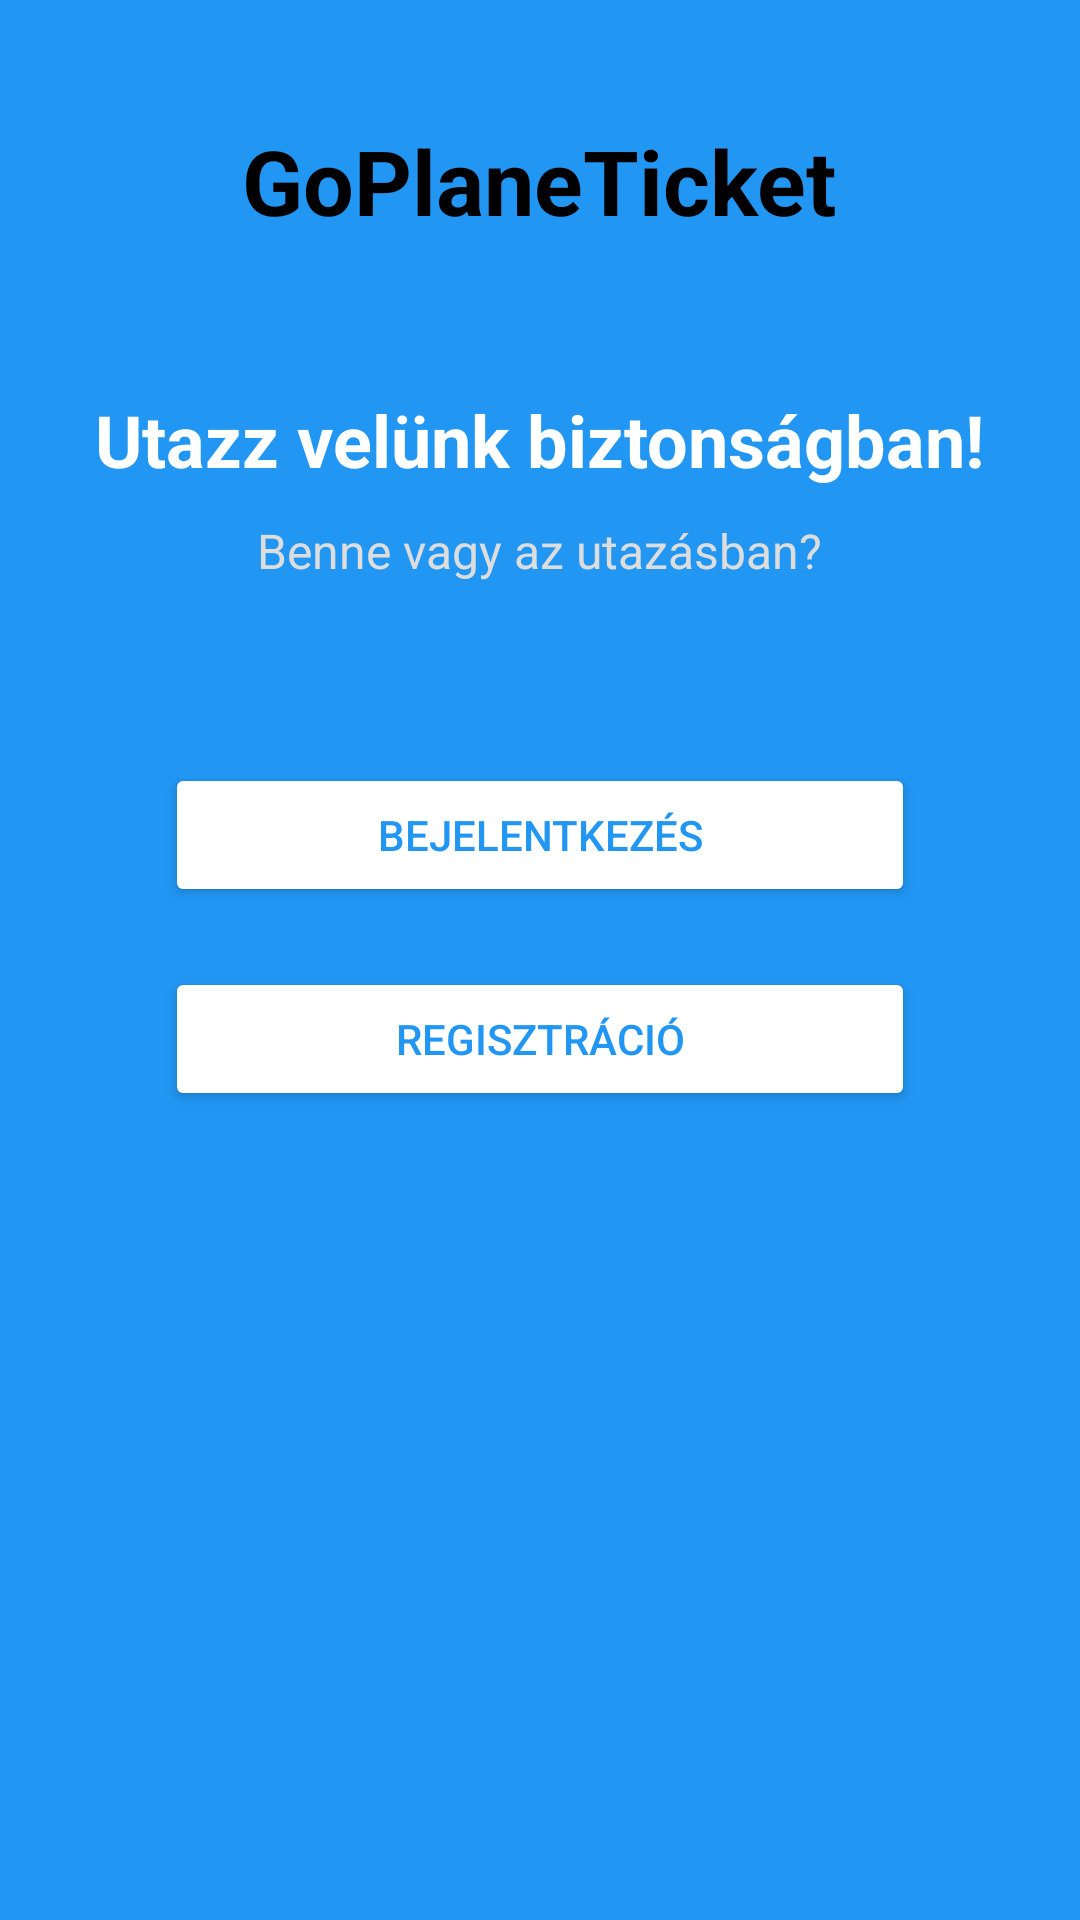

Write the Android layout XML for this screen, with the resource values it uses.
<!-- AndroidManifest.xml: application theme Theme.Goplaneticket -->
<!-- res/layout/activity_home.xml -->
<?xml version="1.0" encoding="utf-8"?>
<LinearLayout xmlns:android="http://schemas.android.com/apk/res/android"
    xmlns:tools="http://schemas.android.com/tools"
    android:id="@+id/homeLayout"
    android:layout_width="match_parent"
    android:layout_height="match_parent"
    android:background="#2196F3"
    android:orientation="vertical"
    android:gravity="center_horizontal"
    tools:context=".HomeActivity">

    <TextView
        android:id="@+id/appTitle"
        android:layout_width="wrap_content"
        android:layout_height="wrap_content"
        android:text="GoPlaneTicket"
        android:textColor="#000000"
        android:textSize="30sp"
        android:textStyle="bold"
        android:layout_marginTop="40dp" />

    <ImageView
        android:id="@+id/planeImage"
        android:layout_width="300dp"
        android:layout_height="wrap_content"
        android:layout_marginTop="20dp"
        android:src="@drawable/plane_home"
        android:adjustViewBounds="true"
        android:scaleType="fitCenter"
        android:contentDescription="Repülőgép" />

    <TextView
        android:id="@+id/textTitle"
        android:layout_width="wrap_content"
        android:layout_height="wrap_content"
        android:text="Utazz velünk biztonságban!"
        android:textColor="#FFFFFF"
        android:textSize="24sp"
        android:textStyle="bold"
        android:layout_marginTop="30dp" />

    <TextView
        android:id="@+id/textSub"
        android:layout_width="wrap_content"
        android:layout_height="wrap_content"
        android:text="Benne vagy az utazásban?"
        android:textColor="#DDDDDD"
        android:textSize="16sp"
        android:layout_marginTop="10dp" />

    <Button
        android:id="@+id/btnLogin"
        android:layout_width="250dp"
        android:layout_height="wrap_content"
        android:text="Bejelentkezés"
        android:layout_marginTop="60dp"
        android:backgroundTint="#FFFFFF"
        android:textColor="#2196F3"
        android:elevation="4dp" />

    <Button
        android:id="@+id/btnRegister"
        android:layout_width="250dp"
        android:layout_height="wrap_content"
        android:text="Regisztráció"
        android:layout_marginTop="20dp"
        android:backgroundTint="#FFFFFF"
        android:textColor="#2196F3"
        android:elevation="4dp" />
</LinearLayout>
<!-- resources referenced by this layout -->
<resources>
  <style name="Theme.Goplaneticket" parent="Base.Theme.Goplaneticket" />
  <style name="Base.Theme.Goplaneticket" parent="Theme.MaterialComponents.DayNight.NoActionBar">
          <item name="colorPrimary">@color/purple_500</item>
          <item name="colorPrimaryVariant">@color/purple_700</item>
          <item name="colorOnPrimary">@android:color/white</item>
          <item name="colorSecondary">@color/teal_200</item>
      </style>
  <color name="purple_500">#6200EE</color>
  <color name="purple_700">#3700B3</color>
  <color name="teal_200">#03DAC5</color>
</resources>
